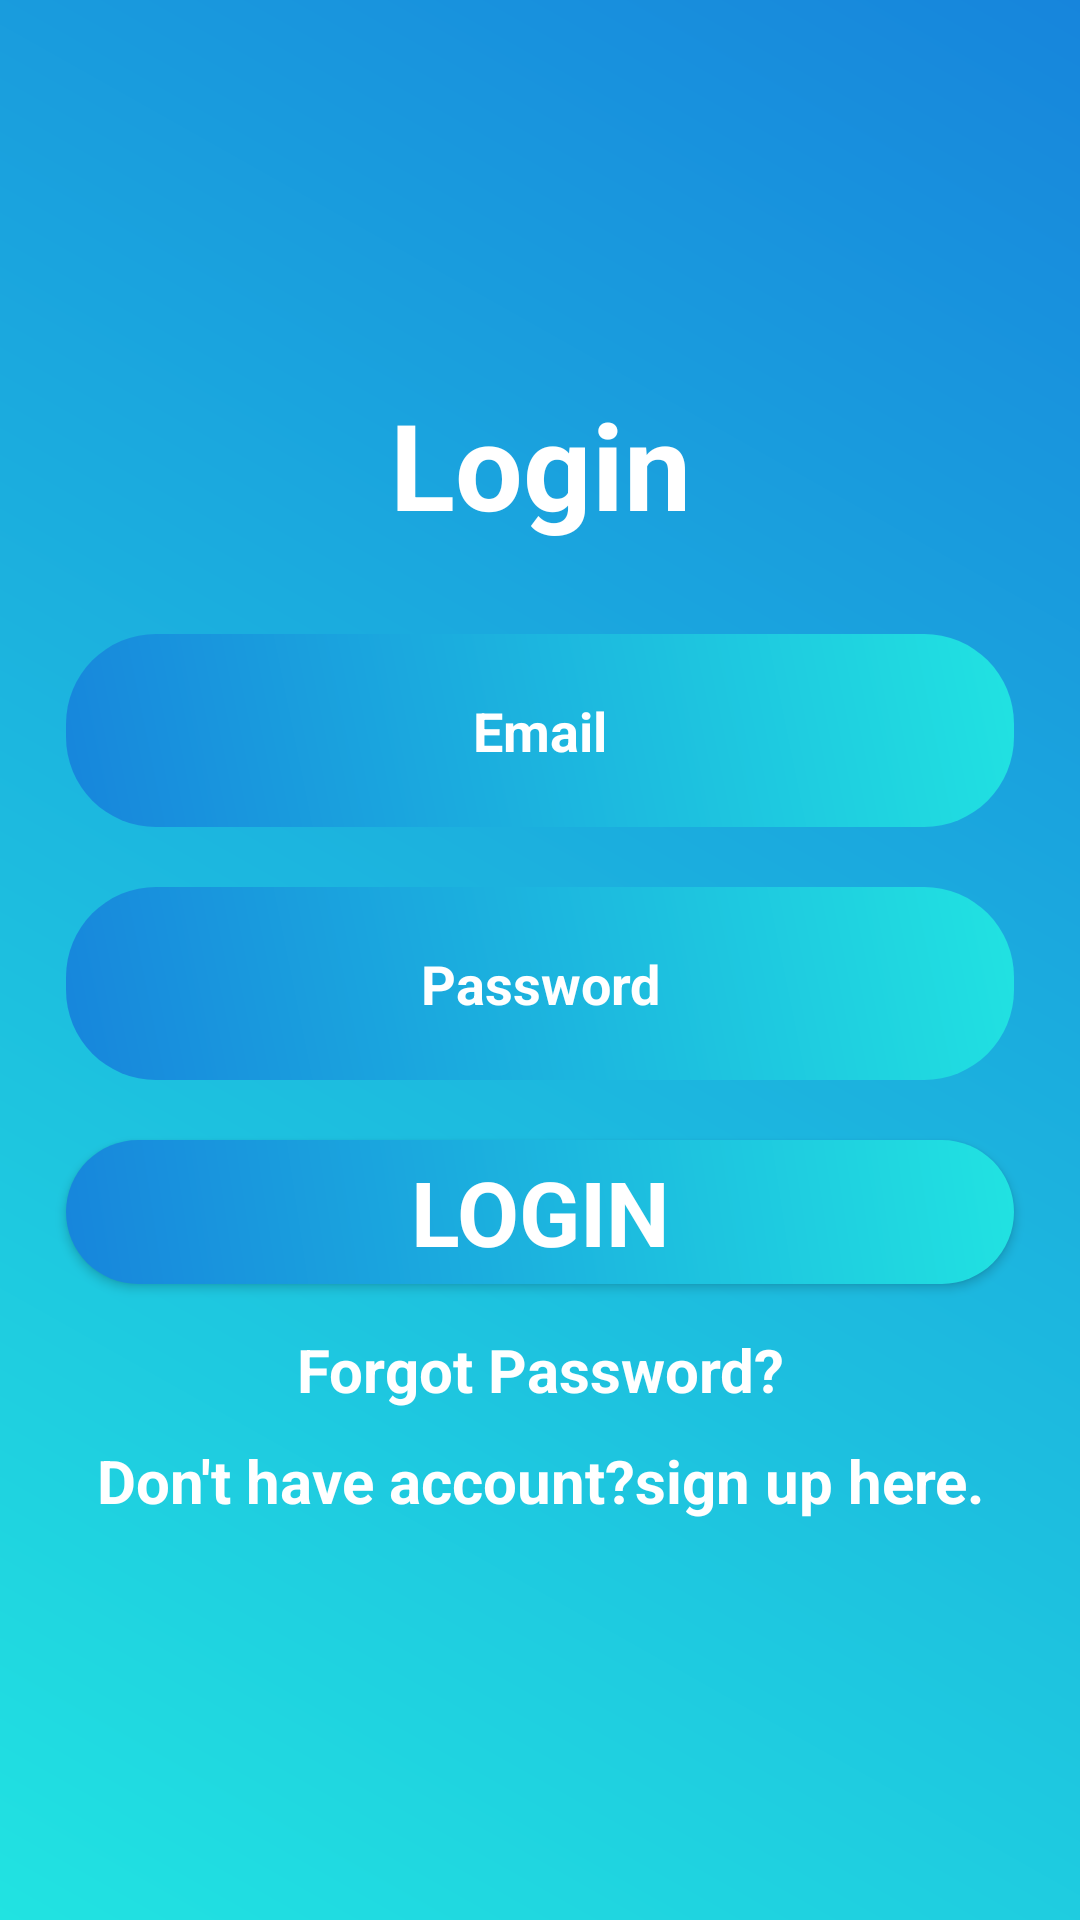

This screen was rendered from an Android layout file. Write that file and the resources it references.
<!-- AndroidManifest.xml: application theme Theme.AppCompat.Light.NoActionBar -->
<!-- res/layout/activity_main.xml -->
<?xml version="1.0" encoding="utf-8"?>
<LinearLayout xmlns:android="http://schemas.android.com/apk/res/android"
    xmlns:tools="http://schemas.android.com/tools"
    android:layout_width="match_parent"
    android:layout_height="match_parent"
    android:background="@drawable/background_color"
    android:gravity="center"
    android:orientation="vertical"
    android:padding="12dp"
    tools:context=".MainActivity">

    <ScrollView
        android:layout_width="match_parent"
        android:layout_height="wrap_content">

        <LinearLayout
            android:layout_width="match_parent"
            android:layout_height="wrap_content"
            android:gravity="center"
            android:orientation="vertical">

            <TextView
                android:layout_width="match_parent"
                android:layout_height="wrap_content"
                android:layout_marginBottom="20dp"
                android:gravity="center"
                android:text="Login"
                android:textAppearance="@style/TextAppearance.AppCompat.Large"
                android:textColor="@color/white"
                android:textSize="40sp"
                android:textStyle="bold" />

            <EditText
                android:id="@+id/email_et"
                android:layout_width="match_parent"
                android:layout_height="wrap_content"
                android:layout_margin="10dp"
                android:background="@drawable/edittext_background"
                android:hint="Email"
                android:padding="20dp"
                android:textAlignment="center"
                android:textColor="@color/black"
                android:textColorHint="@color/white"
                android:textStyle="bold" />

            <EditText
                android:id="@+id/pass_et"
                android:layout_width="match_parent"
                android:layout_height="wrap_content"
                android:layout_margin="10dp"
                android:background="@drawable/edittext_background"
                android:hint="Password"
                android:inputType="textPassword"
                android:padding="20dp"
                android:textAlignment="center"
                android:textColorHint="@color/white"
                android:textStyle="bold" />

            <androidx.appcompat.widget.AppCompatButton
                android:id="@+id/login_btn"
                android:layout_width="match_parent"
                android:layout_height="wrap_content"
                android:layout_margin="10dp"
                android:layout_marginTop="20dp"
                android:background="@drawable/edittext_background"
                android:text="Login"
                android:textAllCaps="true"
                android:textAppearance="@style/TextAppearance.AppCompat.Medium"
                android:textColor="@color/white"
                android:textSize="30sp"
                android:textStyle="bold" />

            <TextView
                android:id="@+id/forgotpass_tv"
                android:layout_width="match_parent"
                android:layout_height="wrap_content"
                android:padding="5dp"
                android:text="Forgot Password?"
                android:textAlignment="center"
                android:textColor="@color/white"
                android:textSize="20sp"
                android:textStyle="bold" />

            <TextView
                android:id="@+id/signup_tv"
                android:layout_width="match_parent"
                android:layout_height="wrap_content"
                android:padding="5dp"
                android:text="Don't have account?sign up here."
                android:textAlignment="center"
                android:textColor="@color/white"
                android:textSize="20sp"
                android:textStyle="bold" />
        </LinearLayout>
    </ScrollView>
</LinearLayout>
<!-- resources referenced by this layout -->
<resources>
  <color name="black">#FF000000</color>
  <color name="white">#FFFFFFFF</color>
  <!-- drawable background_color (drawable) -->
  <?xml version="1.0" encoding="utf-8"?>
  <shape xmlns:android="http://schemas.android.com/apk/res/android">
      <gradient
          android:angle="45"
          android:startColor="#FF21E3E1"
          android:endColor="#FF1785DC" />
  
  </shape>
  <!-- drawable edittext_background (drawable) -->
  <?xml version="1.0" encoding="utf-8"?>
  <shape xmlns:android="http://schemas.android.com/apk/res/android">
  
      <gradient
          android:angle="45"
  
          android:endColor="#FF21E3E1"
  
          android:startColor="#FF1785DC" />
      
      
      <corners android:radius="30dp" />
  
  </shape>
</resources>
